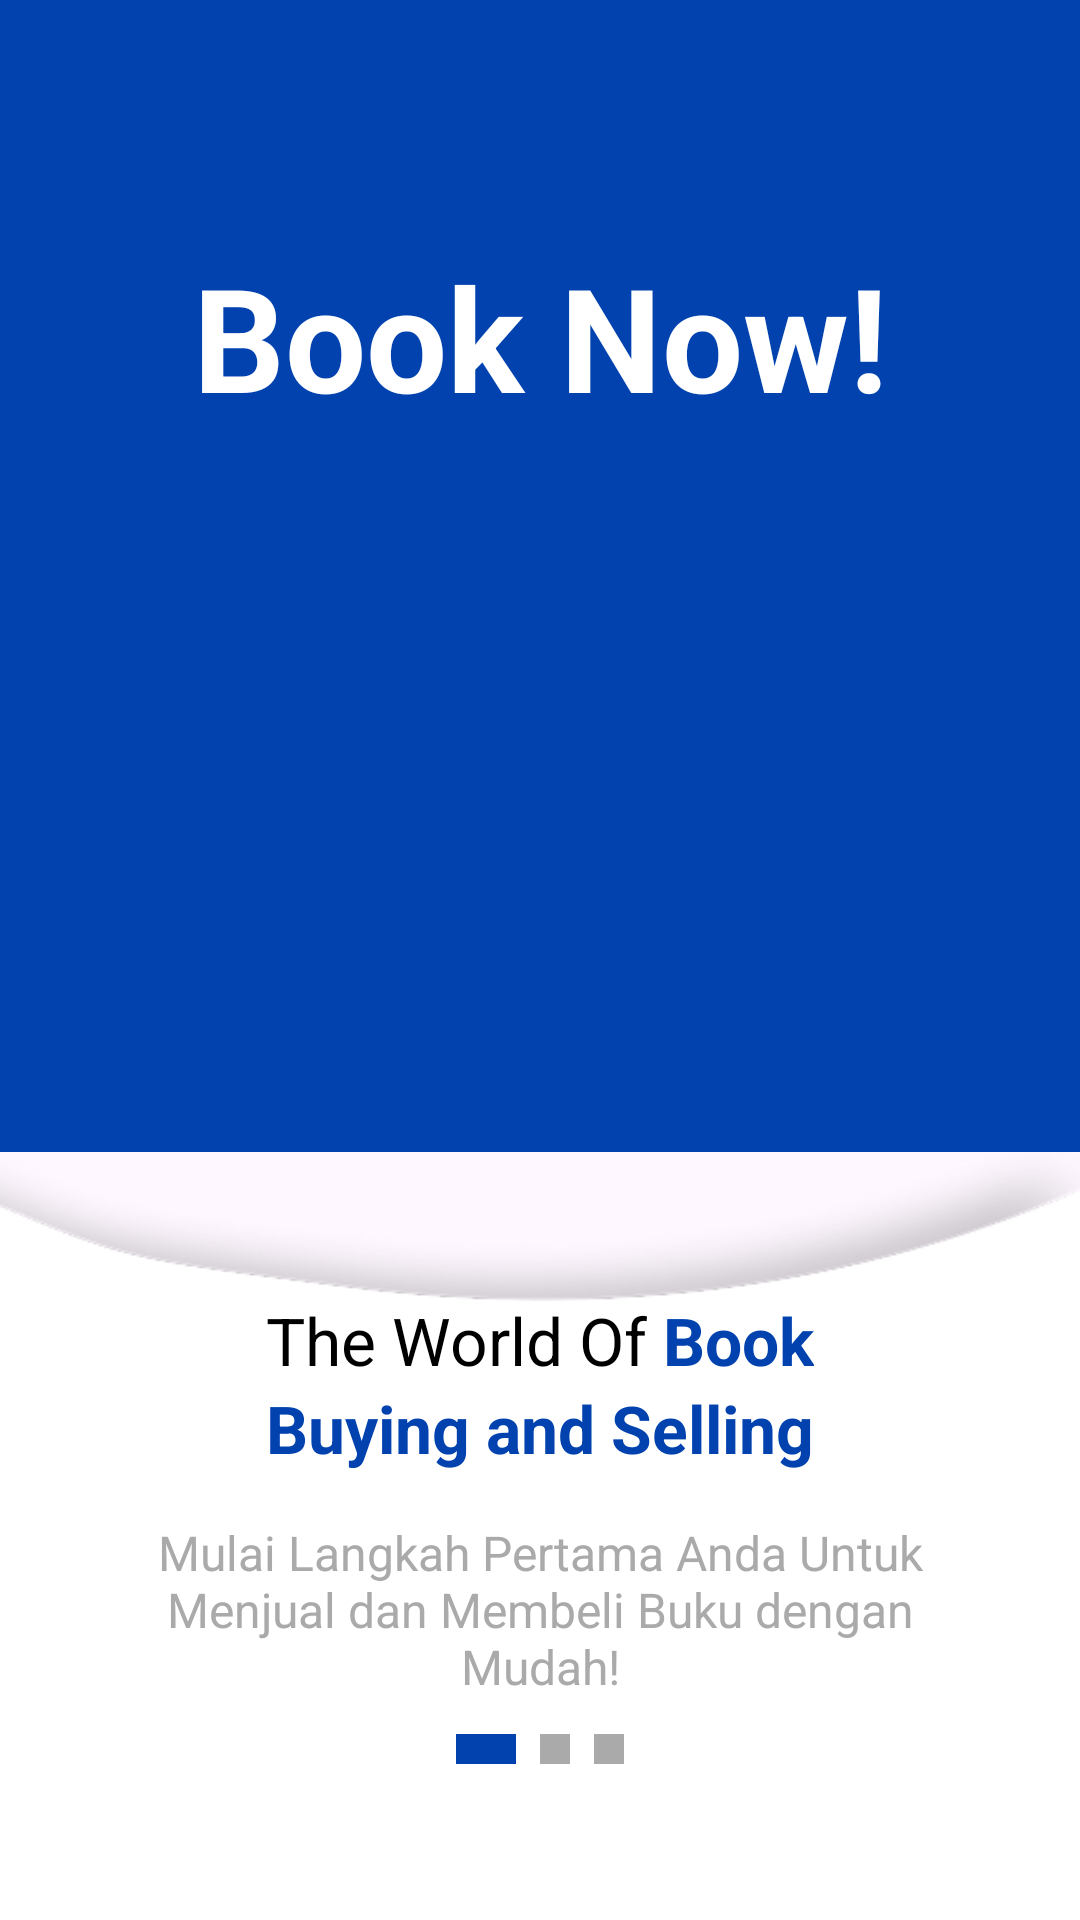

Android layout source for this screen:
<!-- AndroidManifest.xml: application theme Theme.Bookin -->
<!-- res/layout/introduction_pages.xml -->
<?xml version="1.0" encoding="utf-8"?>
<androidx.constraintlayout.widget.ConstraintLayout xmlns:android="http://schemas.android.com/apk/res/android"
    xmlns:app="http://schemas.android.com/apk/res-auto"
    xmlns:tools="http://schemas.android.com/tools"
    android:layout_width="match_parent"
    android:layout_height="match_parent">

    
    <View
        android:id="@+id/top_background"
        android:layout_width="match_parent"
        android:layout_height="0dp"
        android:background="@color/colorPrimary"
        app:layout_constraintHeight_percent="0.6"
        app:layout_constraintTop_toTopOf="parent" />

    
    <TextView
        android:id="@+id/book_now_title"
        android:layout_width="wrap_content"
        android:layout_height="wrap_content"
        android:layout_marginTop="80dp"
        android:text="Book Now!"
        android:textColor="@android:color/white"
        android:textSize="48sp"
        android:textStyle="bold"
        app:layout_constraintEnd_toEndOf="parent"
        app:layout_constraintStart_toStartOf="parent"
        app:layout_constraintTop_toTopOf="parent" />

    
    <ImageView
        android:id="@+id/phone_image"
        android:layout_width="0dp"
        android:layout_height="0dp"
        android:layout_marginBottom="-40dp"
        android:scaleType="fitCenter"
        android:src="@drawable/mockup_hp"
        app:layout_constraintWidth_percent="0.7"
        app:layout_constraintTop_toBottomOf="@+id/book_now_title"
        app:layout_constraintBottom_toTopOf="@+id/guideline_horizontal_center"
        app:layout_constraintStart_toStartOf="parent"
        app:layout_constraintEnd_toEndOf="parent"/>

    
    <androidx.constraintlayout.widget.Guideline
        android:id="@+id/guideline_horizontal_center"
        android:layout_width="wrap_content"
        android:layout_height="wrap_content"
        android:orientation="horizontal"
        app:layout_constraintGuide_percent="0.6" />

    
    <ImageView
        android:id="@+id/bottom_background"
        android:layout_width="match_parent"
        android:layout_height="0dp"
        android:src="@drawable/bg_putih"
        android:scaleType="fitXY"
        app:layout_constraintBottom_toBottomOf="parent"
        app:layout_constraintTop_toTopOf="@id/guideline_horizontal_center" />

    
    <LinearLayout
        android:id="@+id/title_layout"
        android:layout_width="wrap_content"
        android:layout_height="wrap_content"
        android:orientation="vertical"
        android:gravity="center"
        android:layout_marginTop="48dp"
        app:layout_constraintTop_toTopOf="@id/guideline_horizontal_center"
        app:layout_constraintStart_toStartOf="parent"
        app:layout_constraintEnd_toEndOf="parent">

        <LinearLayout
            android:layout_width="wrap_content"
            android:layout_height="wrap_content"
            android:orientation="horizontal">
            <TextView
                android:layout_width="wrap_content"
                android:layout_height="wrap_content"
                android:text="The World Of "
                android:textColor="@android:color/black"
                android:textSize="22sp"/>
            <TextView
                android:layout_width="wrap_content"
                android:layout_height="wrap_content"
                android:text="Book"
                android:textColor="@color/colorPrimary"
                android:textSize="22sp"
                android:textStyle="bold"/>
        </LinearLayout>

        <TextView
            android:layout_width="wrap_content"
            android:layout_height="wrap_content"
            android:text="Buying and Selling"
            android:textColor="@color/colorPrimary"
            android:textSize="22sp"
            android:textStyle="bold"/>
    </LinearLayout>

    <TextView
        android:id="@+id/description_text"
        android:layout_width="0dp"
        android:layout_height="wrap_content"
        android:layout_marginStart="40dp"
        android:layout_marginEnd="40dp"
        android:layout_marginTop="16dp"
        android:text="Mulai Langkah Pertama Anda Untuk Menjual dan Membeli Buku dengan Mudah!"
        android:textAlignment="center"
        android:textColor="@android:color/darker_gray"
        android:textSize="16sp"
        app:layout_constraintEnd_toEndOf="parent"
        app:layout_constraintStart_toStartOf="parent"
        app:layout_constraintTop_toBottomOf="@id/title_layout" />

    
    <LinearLayout
        android:id="@+id/dots_layout"
        android:layout_width="wrap_content"
        android:layout_height="wrap_content"
        android:layout_marginBottom="48dp"
        android:gravity="center"
        android:orientation="horizontal"
        app:layout_constraintBottom_toBottomOf="parent"
        app:layout_constraintEnd_toEndOf="parent"
        app:layout_constraintStart_toStartOf="parent">

        <View
            android:layout_width="20dp"
            android:layout_height="10dp"
            android:layout_margin="4dp"
            android:background="@color/colorPrimary" />

        <View
            android:layout_width="10dp"
            android:layout_height="10dp"
            android:layout_margin="4dp"
            android:background="@android:color/darker_gray" />

        <View
            android:layout_width="10dp"
            android:layout_height="10dp"
            android:layout_margin="4dp"
            android:background="@android:color/darker_gray" />

    </LinearLayout>

</androidx.constraintlayout.widget.ConstraintLayout>
<!-- resources referenced by this layout -->
<resources>
  <color name="colorPrimary">#0142AF</color>
  <!-- drawable bg_putih: png bitmap (drawable, 18985 bytes) -->
  <style name="Theme.Bookin" parent="Base.Theme.Bookin" />
  <style name="Base.Theme.Bookin" parent="Theme.Material3.DayNight.NoActionBar">
          
          <item name="colorPrimary">@color/colorPrimary</item>
      </style>
</resources>
